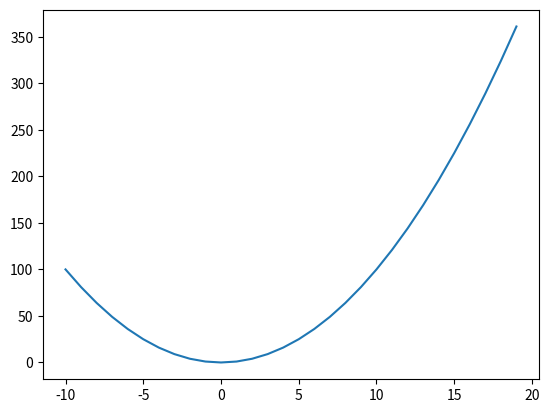

Generate this figure with matplotlib:
## Plantilla para Decorar los Plots de Matplotlib

import matplotlib.pyplot as plt

x = [i-10 for i in range(30)]
y = [i**2 for i in x]


plt.plot(x,y) 
plt.show()